Labelled photos from "proyecto_residuos", an image-classification folder in Jesus22082204/IA_RESIDUOS_CAMARA. The possible labels are: cardboard, glass, metal, paper, plastic, trash.

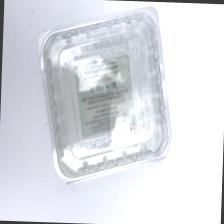
Label: plastic

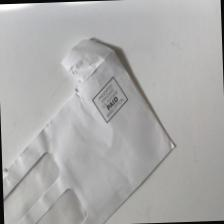
Label: paper

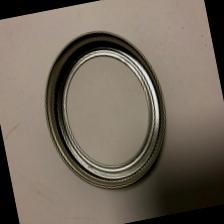
Label: metal

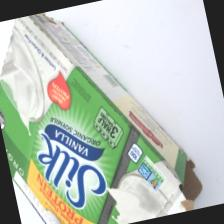
Label: cardboard

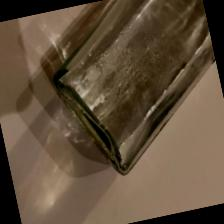
Label: glass

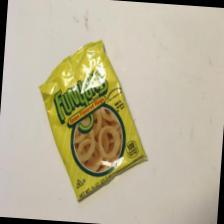
Label: trash
